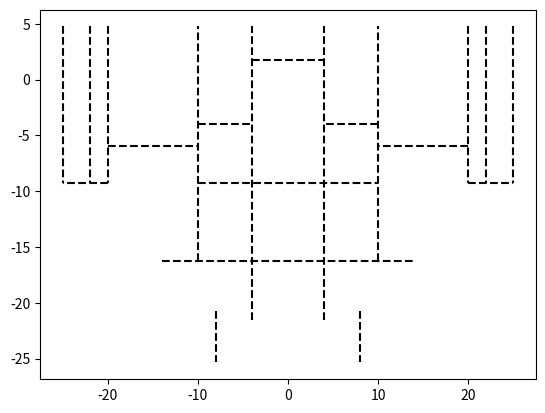

Recreate this plot in Python. (Note: this script raises an exception after producing the figure.)
import pandas as pd
import matplotlib.pyplot as plt
from matplotlib.patches import Circle, Arc
import math
import re
# Author ~ WileTheCoyote

# a replacement function for re.sub I found online
# that resolves a bug python experiences with the normal re.sub
def re_sub(pattern, replacement, string):
	def _r(m):
	
		class _m():
			def __init__(self, m):
				self.m=m
				self.string=m.string
			def group(self, n):
				return m.group(n) or ""
        
		return re._expand(pattern, _m(m), replacement)
	
	return re.sub(pattern, _r, string)

# Intialize figure and axes objects of plot
fig, ax = plt.subplots()

# variable for line weight
lweight = 1.5

# plot lines that will make up our different shot regions
plt.plot([-25, -25], [4.75, -9.25], 'k--', lw=lweight)
plt.plot([25, 25], [4.75, -9.25], 'k--', lw=lweight)
plt.plot([-22, -22], [4.75, -9.25], 'k--', lw=lweight)
plt.plot([22, 22], [4.75, -9.25], 'k--', lw=lweight)
plt.plot([-20, -20], [4.75, -9.25], 'k--', lw=lweight)
plt.plot([20, 20], [4.75, -9.25], 'k--', lw=lweight)
plt.plot([-20, -25], [-9.25, -9.25], 'k--', lw=lweight)
plt.plot([20, 25], [-9.25, -9.25], 'k--', lw=lweight)
plt.plot([-20, -10], [-6, -6], 'k--', lw=lweight)
plt.plot([20, 10], [-6, -6], 'k--', lw=lweight)
plt.plot([-10, -10], [-16.25, 4.75], 'k--', lw=lweight)
plt.plot([10, 10], [-16.25, 4.75], 'k--', lw=lweight)
plt.plot([-10, -4], [-4, -4], 'k--', lw=lweight)
plt.plot([10, 4], [-4, -4], 'k--', lw=lweight)
plt.plot([-4, -4], [-21.5, 4.75], 'k--', lw=lweight)
plt.plot([4, 4], [-21.5, 4.75], 'k--', lw=lweight)
plt.plot([-10, 10], [-9.25, -9.25], 'k--', lw=lweight)
plt.plot([-14, 14], [-16.25, -16.25], 'k--', lw=lweight)
plt.plot([-4, 4], [1.75, 1.75], 'k--', lw=lweight)
plt.plot([-8, -8], [-20.75, -25.35], 'k--', lw=lweight)
plt.plot([8, 8], [-20.75, -25.35], 'k--', lw=lweight)


# create borders of shot regions that are made up of arcs
arc1 = Arc((0, 0), 8, 8, theta1=180, theta2=0, color='k', linestyle='dashed', lw=lweight)
arc2 = Arc((0, 0), 44, 44, theta1=205, theta2=-25, color='k', linestyle='dashed', lw=lweight)
arc3 = Arc((0, 0), 47.6, 47.6, theta1=202, theta2=-22, color='k', linestyle='dashed', lw=lweight)
arc4 = Arc((0, 0), 53, 53, theta1=200, theta2=-20, color='k', linestyle='dashed', lw=lweight)

# create circle for hoop
hoop = plt.Circle((0, 0), .85, facecolor='none', edgecolor ='black')

# harded coded regression values from STATA
# first ensure variable is float, round the number and
# ensure 2 decimal places (turns to string)
# and lastly convert back to float so it can be added with other values
cons = float("%.2f" % round(float(.2040), 2))
baselineTwo = float("%.2f" % round(float(.1149 + float(cons)), 2))
baselineDeepTwo = float("%.2f" % round(float(.1072 + float(cons)), 2))
restricted = float("%.2f" % round(float(.3199 + float(cons)), 2))
aboveRestricted = float("%.2f" % round(float(.2224 + float(cons)), 2))
besideRestricted = float("%.2f" % round(float(.1449 + float(cons)), 2))
besideAboveRestricted = float("%.2f" % round(float(.1281 + float(cons)), 2))
freethrow = float("%.2f" % round(float(.1667 + float(cons)), 2))
elbow = float("%.2f" % round(float(.1589 + float(cons)), 2))
topkey = float("%.2f" % round(float(.1557 + float(cons)), 2))
topkeyDeepTwo = float("%.2f" % round(float(.0752 + float(cons)), 2))
wing = float("%.2f" % round(float(.0824 + float(cons)), 2))
wingDeepTwo = float("%.2f" % round(float(.0581 + float(cons)), 2))
besideTopkey = float("%.2f" % round(float(.1062 + float(cons)), 2))
topkeyThree = float("%.2f" % round(float(.2029 + float(cons)), 2))
wingThree = float("%.2f" % round(float(.1982 + float(cons)), 2))
cornerThree = float("%.2f" % round(float(.2916 + float(cons)), 2))
bool = float("%.2f" % round(float(.1234), 2))
right = float("%.2f" % round(float(.0479), 2))
left = float("%.2f" % round(float(.0394), 2))

# variable for number location offset, which helps make red and blue numbers visible
x = .34

# plot eFG value for open shots, regex function removes the zero before each decimal
ax.text(5.5, -1 + x, re_sub('^(-)?0[.]', '\\1.', str(besideRestricted + right + bool)),
        style='oblique', fontsize=19, color='r')
ax.text(-8.5, -1+ x, re_sub('^(-)?0[.]', '\\1.', str(besideRestricted + left + bool)),
        style='oblique', fontsize=19, color='r')
ax.text(-18, -2+ x, re_sub('^(-)?0[.]', '\\1.', str(baselineTwo + left + bool)),
        style='oblique', fontsize=19, color='r')
ax.text(12, -2+ x, re_sub('^(-)?0[.]', '\\1.', str(baselineTwo + left + bool)),
        style='oblique', fontsize=19, color='r')
ax.text(-16, -10.7+ x, re_sub('^(-)?0[.]', '\\1.', str(wing + left + bool)),
        style='oblique', fontsize=19, color='r')
ax.text(12, -10.7+ x, re_sub('^(-)?0[.]', '\\1.', str(wing + right + bool)),
        style='oblique', fontsize=19, color='r')
ax.text(-1.5, -2.75, re_sub('^(-)?0[.]', '\\1.', str(restricted + bool)),
        style='oblique', fontsize=16.75, color='r')
ax.text(5.5, -7.5+ x, re_sub('^(-)?0[.]', '\\1.', str(besideAboveRestricted + right + bool)),
        style='oblique', fontsize=19, color='r')
ax.text(-8.5, -7.5+ x, re_sub('^(-)?0[.]', '\\1.', str(besideAboveRestricted + left + bool)),
        style='oblique', fontsize=19, color='r')
ax.text(5.5, -13.5+ x, re_sub('^(-)?0[.]', '\\1.', str(elbow + right + bool)),
        style='oblique', fontsize=19, color='r')
ax.text(-8.5, -13.5+ x, re_sub('^(-)?0[.]', '\\1.', str(elbow + left + bool)),
        style='oblique', fontsize=19, color='r')
ax.text(-1.5, -13.5+ x, re_sub('^(-)?0[.]', '\\1.', str(freethrow + bool)),
        style='oblique', fontsize=19, color='r')
ax.text(-1.5, -7.5+ x, re_sub('^(-)?0[.]', '\\1.', str(aboveRestricted + bool)),
        style='oblique', fontsize=19, color='r')
ax.text(-1.5, -19.5+ x, re_sub('^(-)?0[.]', '\\1.', str(topkey + bool)),
        style='oblique', fontsize=19, color='r')
ax.text(-8.9, -19+ x, re_sub('^(-)?0[.]', '\\1.', str(besideTopkey + left + bool)),
        style='oblique', fontsize=19, color='r')
ax.text(5.75, -19+ x, re_sub('^(-)?0[.]', '\\1.', str(besideTopkey + right + bool)),
        style='oblique', fontsize=19, color='r')
ax.text(1, -23.3, re_sub('^(-)?0[.]', '\\1.', str(topkeyDeepTwo + bool)),
        style='oblique', fontsize=14, color='r')
ax.text(-4, -25.95, re_sub('^(-)?0[.]', '\\1.', str(topkeyThree + bool)),
        style='oblique', fontsize=18, color='r')
ax.text(-21.5, -5, re_sub('^(-)?0[.]', '\\1.', str(baselineDeepTwo + left + bool)),
        style='oblique', fontsize=13, rotation='vertical', color='r')
ax.text(-24.3, -1.5, re_sub('^(-)?0[.]', '\\1.', str(cornerThree + bool + left)),
        style='oblique', fontsize=18.5, rotation='vertical', color='r')
ax.text(20.2, -5, re_sub('^(-)?0[.]', '\\1.', str(baselineDeepTwo + bool + right)),
        style='oblique', fontsize=13, rotation=270, color='r')
ax.text(22.3, -1.5, re_sub('^(-)?0[.]', '\\1.', str(cornerThree + bool + right)),
        style='oblique', fontsize=18.5, rotation=270, color='r')
ax.text(-17.5, -19.5, re_sub('^(-)?0[.]', '\\1.', str(wingThree + left + bool)),
        style='oblique', fontsize=18, rotation=-38, color='r')
ax.text(15.5, -18.5+ x, re_sub('^(-)?0[.]', '\\1.', str(wingThree + right + bool)),
        style='oblique', fontsize=18, rotation=42, color='r')
ax.text(-19, -14.75, re_sub('^(-)?0[.]', '\\1.', str(wingDeepTwo + left + bool)),
        style='oblique', fontsize=14.5, rotation=-43, color='r')
ax.text(17.75, -12.75, re_sub('^(-)?0[.]', '\\1.', str(wingDeepTwo + right + bool)),
        style='oblique', fontsize=15, rotation=56, color='r')

# plot eFG values for not open shots
ax.text(5.5, -1.6, re_sub('^(-)?0[.]', '\\1.', str(besideRestricted + right  )),
        style='oblique', fontsize=10, color='b')
ax.text(-8.5, -1.6, re_sub('^(-)?0[.]', '\\1.', str(besideRestricted + left  )),
        style='oblique', fontsize=10, color='b')
ax.text(-18, -2.6, re_sub('^(-)?0[.]', '\\1.', str(baselineTwo + left  )),
        style='oblique', fontsize=10, color='b')
ax.text(12, -2.6, re_sub('^(-)?0[.]', '\\1.', str(baselineTwo + left  )),
        style='oblique', fontsize= 10, color='b')
ax.text(-16, -11.6, re_sub('^(-)?0[.]', '\\1.', str(wing + left  )),
        style='oblique', fontsize= 10, color='b')
ax.text(12, -11.6, re_sub('^(-)?0[.]', '\\1.', str(wing + right  )),
        style='oblique', fontsize= 10, color='b')
ax.text(1.2, -2.75, re_sub('^(-)?0[.]', '\\1.', str(restricted  )),
        style='oblique', fontsize=8, color='b')
ax.text(5.5, -8.1, re_sub('^(-)?0[.]', '\\1.', str(besideAboveRestricted + right  )),
        style='oblique', fontsize= 10, color='b')
ax.text(-8.5, -8.1, re_sub('^(-)?0[.]', '\\1.', str(besideAboveRestricted + left  )),
        style='oblique', fontsize= 10, color='b')
ax.text(5.5, -14.1, re_sub('^(-)?0[.]', '\\1.', str(elbow + right  )),
        style='oblique', fontsize= 10, color='b')
ax.text(-8.5, -14.1, re_sub('^(-)?0[.]', '\\1.', str(elbow + left  )),
        style='oblique', fontsize= 10, color='b')
ax.text(-1.5, -14.1, re_sub('^(-)?0[.]', '\\1.', str(freethrow  )),
        style='oblique', fontsize= 10, color='b')
ax.text(-1.5, -8.1, re_sub('^(-)?0[.]', '\\1.', str(aboveRestricted  )),
        style='oblique', fontsize=10, color='b')
ax.text(-1.5, -20.1, re_sub('^(-)?0[.]', '\\1.', str(topkey  )),
        style='oblique', fontsize=10, color='b')
ax.text(-8.9, -19.6, re_sub('^(-)?0[.]', '\\1.', str(besideTopkey + left  )),
        style='oblique', fontsize=10, color='b')
ax.text(5.75, -19.6, re_sub('^(-)?0[.]', '\\1.', str(besideTopkey + right  )),
        style='oblique', fontsize=10, color='b')
ax.text(2.3, -23.3, re_sub('^(-)?0[.]', '\\1.', str(topkeyDeepTwo  )),
        style='oblique', fontsize=8, color='b')
ax.text(-.9, -25.95, re_sub('^(-)?0[.]', '\\1.', str(topkeyThree  )),
        style='oblique', fontsize=9, color='b')
ax.text(-21.2, -3.2, re_sub('^(-)?0[.]', '\\1.', str(baselineDeepTwo + left  )),
        style='oblique', fontsize=9, rotation='vertical', color='b')
ax.text(-24, 1, re_sub('^(-)?0[.]', '\\1.', str(cornerThree   + left)),
        style='oblique', fontsize=10, rotation='vertical', color='b')
ax.text(20.4, -6.7, re_sub('^(-)?0[.]', '\\1.', str(baselineDeepTwo   + right)),
        style='oblique', fontsize=8, rotation=270, color='b')
ax.text(22.7, -4, re_sub('^(-)?0[.]', '\\1.', str(cornerThree   + right)),
        style='oblique', fontsize=9, rotation=270, color='b')
ax.text(-14.78, -21.1, re_sub('^(-)?0[.]', '\\1.', str(wingThree + left  )),
        style='oblique', fontsize=9, rotation=-30, color='b')
ax.text(17.8, -17.2, re_sub('^(-)?0[.]', '\\1.', str(wingThree + right  )),
        style='oblique', fontsize=9, rotation=49, color='b')
ax.text(-17, -16.35, re_sub('^(-)?0[.]', '\\1.', str(wingDeepTwo + left  )),
        style='oblique', fontsize=8, rotation=-43, color='b')
ax.text(19.5, -11.2, re_sub('^(-)?0[.]', '\\1.', str(wingDeepTwo + right  )),
        style='oblique', fontsize=8, rotation=60, color='b')

# plot region arcs
ax.add_patch(arc1)
ax.add_patch(arc2)
ax.add_patch(arc3)
ax.add_patch(arc4)
ax.add_patch(hoop)

# remove all ticks and tick labels
ax.tick_params(
                axis='both',
                which='both',
                left ='off',
                right ='off',
                bottom='off',
                top='off',
                labelleft='off',
                labelright='off',
                labelbottom='off')

# Plot title
ax.set_title('eFG%: Open Vs. Not Open by Specific Shot Location', fontsize=16, style = 'oblique')

# Add legend for open shots
ax.text(-23.3, -33,'Red = Shot Considered Open' , style='oblique',
         bbox={'facecolor':'Red', 'alpha':0.5, 'pad':10}, size=10)
ax.text(-23.3, -31,'Approx. 30% of shots' , size=7)

# Add legend for not open shots
ax.text(4.3, -33,'Blue = Shot Considered Not Open' , style='oblique',
         bbox={'facecolor':'Blue', 'alpha':0.5, 'pad':10}, size=10)

# fix x and y limits
plt.xlim(-25.1, 25.1)
plt.ylim(-35, 4.75)

# save off figure
plt.savefig('specificLocs.png')




